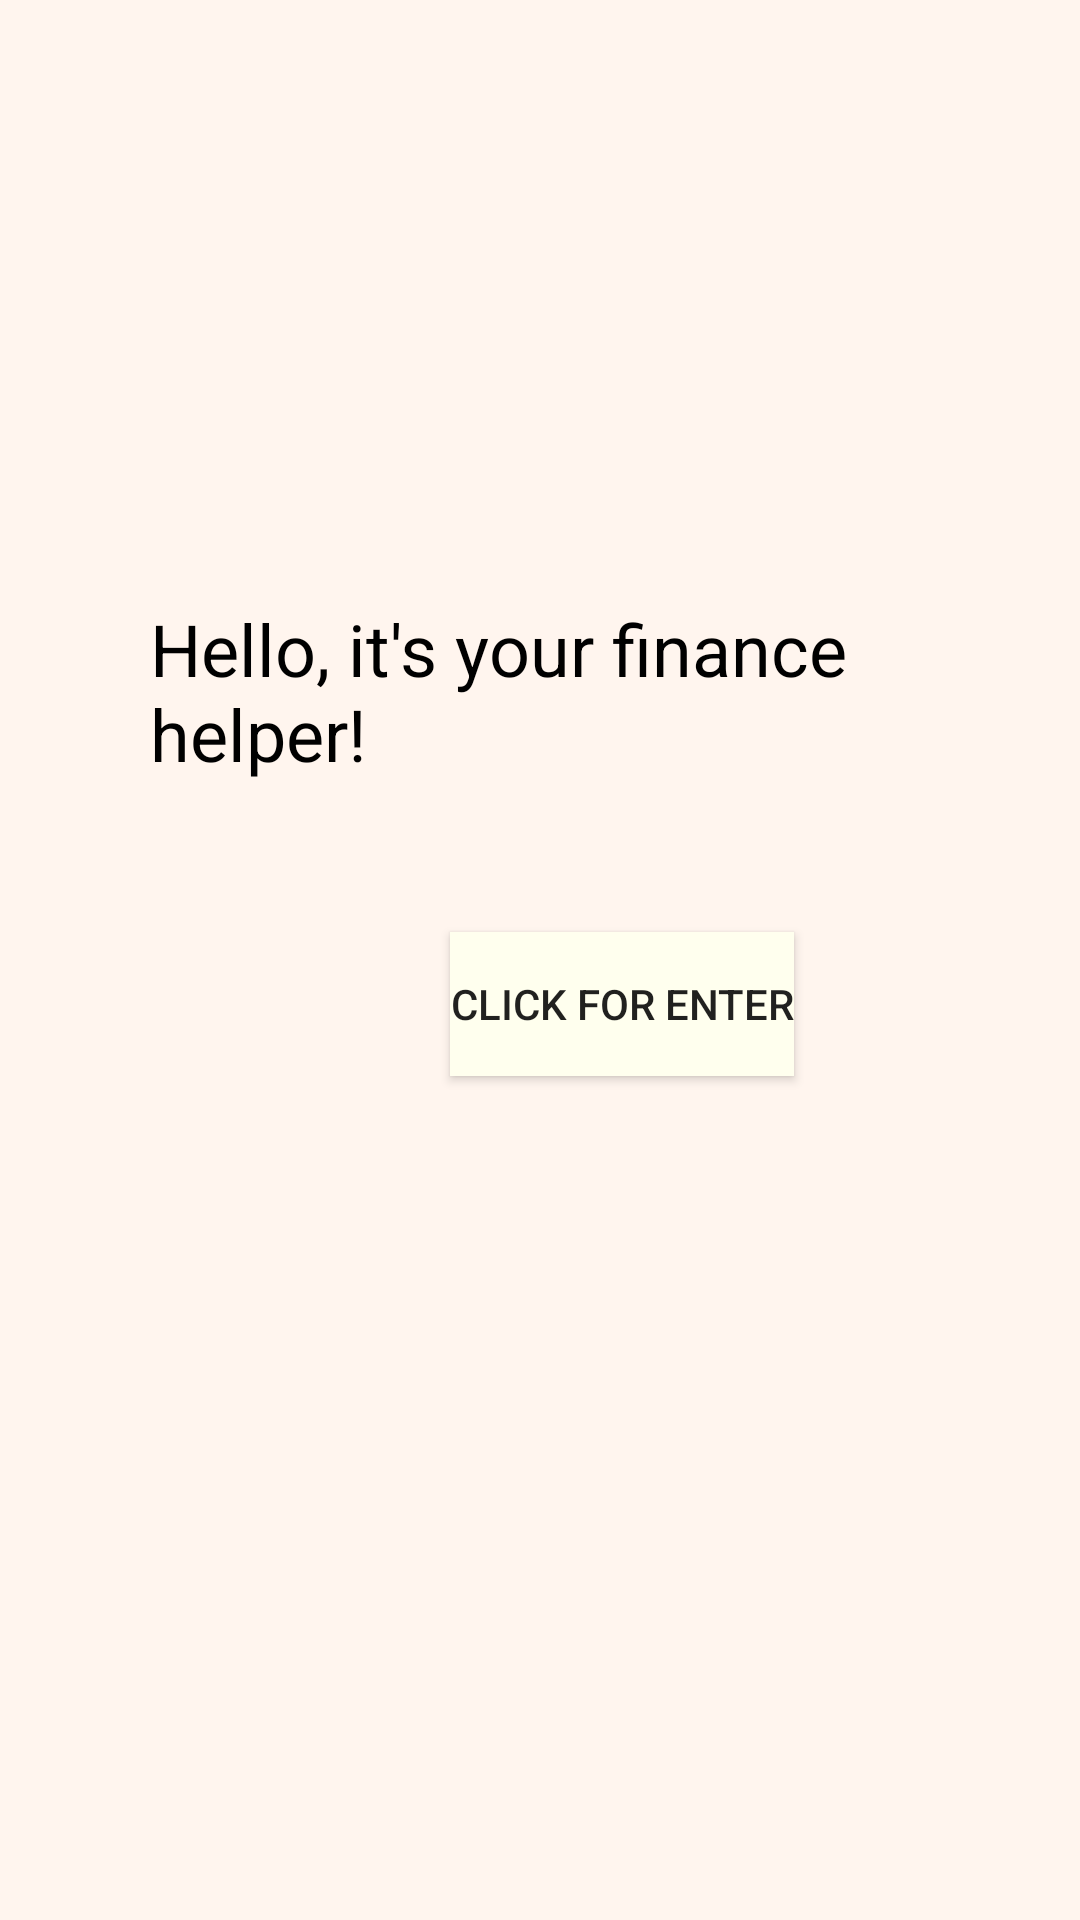

Reconstruct the res/layout file that produces this screen, plus the resources it refers to.
<!-- AndroidManifest.xml: application theme AppTheme.NoActionBar -->
<!-- res/layout/activity_login.xml -->
<?xml version="1.0" encoding="utf-8"?>
<LinearLayout xmlns:android="http://schemas.android.com/apk/res/android"
    xmlns:app="http://schemas.android.com/apk/res-auto"
    xmlns:tools="http://schemas.android.com/tools"
    android:id="@+id/relativeLayout"
    android:layout_width="match_parent"
    android:layout_height="match_parent"
    android:background="#FFF5EE"
    android:orientation="vertical"
    tools:context=".Login.LoginActivity"
    >

    <TextView
        android:id="@+id/textView"
        android:layout_width="wrap_content"
        android:layout_height="wrap_content"
        android:text="@string/login_hello"
        android:textColor="@android:color/black"
        android:textSize="24sp"
        android:layout_marginStart="50dp"
        android:layout_marginTop="200dp"
         />

    <Button
        android:id="@+id/btnLogin"
        android:layout_width="wrap_content"
        android:layout_height="wrap_content"
        android:background="#FFFFEE"
        android:text="@string/login_button"
        android:layout_marginStart="150dp"
        android:layout_marginTop="50dp"/>


</LinearLayout>
<!-- resources referenced by this layout -->
<resources>
  <string name="login_button">Click for enter</string>
  <string name="login_hello">Hello, it\'\s your finance helper!</string>
  <style name="AppTheme.NoActionBar">
          <item name="windowNoTitle">true</item>
      </style>
</resources>
